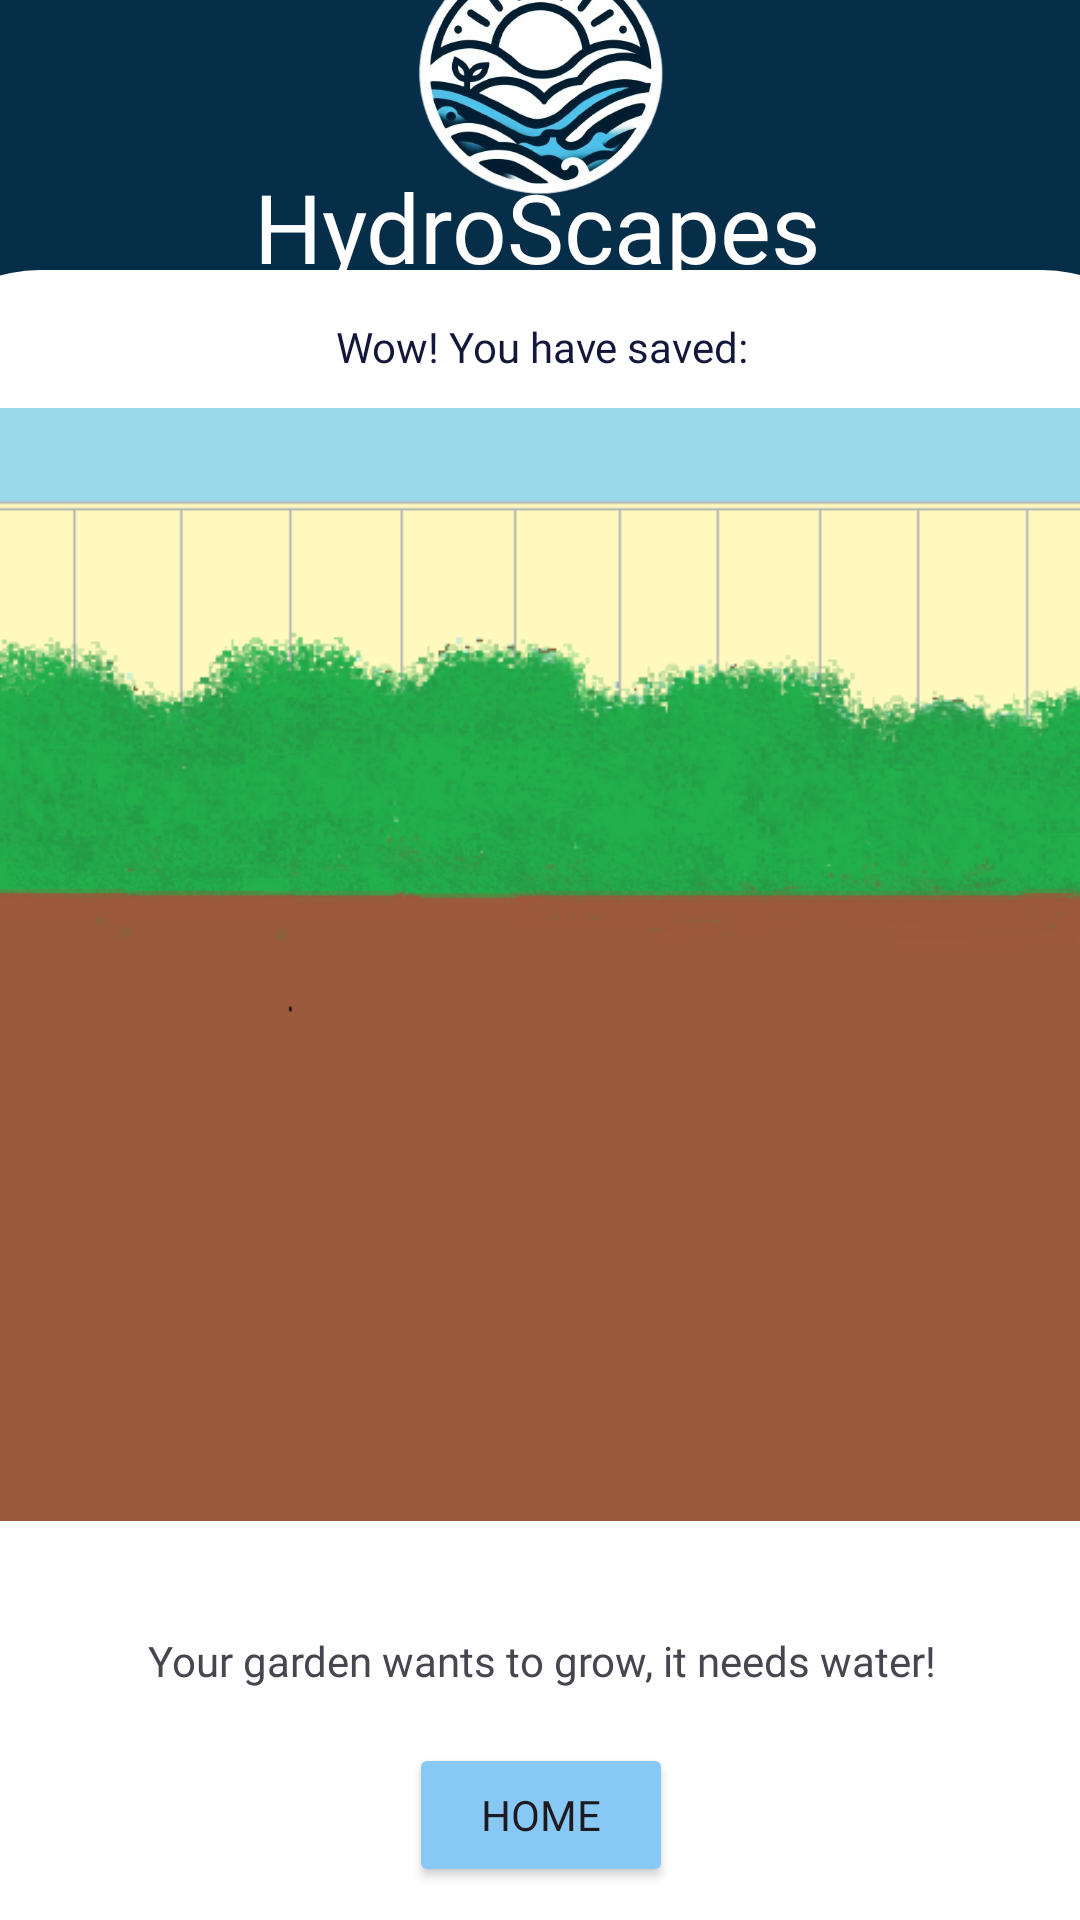

Reconstruct the res/layout file that produces this screen, plus the resources it refers to.
<!-- AndroidManifest.xml: application theme Theme.CongressionalApp -->
<!-- res/layout/activity_water_saved.xml -->
<?xml version="1.0" encoding="utf-8"?>
<androidx.constraintlayout.widget.ConstraintLayout xmlns:android="http://schemas.android.com/apk/res/android"
    xmlns:app="http://schemas.android.com/apk/res-auto"
    xmlns:tools="http://schemas.android.com/tools"
    android:layout_width="match_parent"
    android:layout_height="match_parent"
    android:background="#072E49"
    tools:context=".WaterSaved">

    <TextView
        android:id="@+id/textView8"
        android:layout_width="wrap_content"
        android:layout_height="wrap_content"
        android:layout_marginTop="-25dp"
        android:fontFamily="@font/poppins_bold"
        android:text="HydroScapes"
        android:textColor="@color/white"
        android:textSize="32dp"
        app:layout_constraintBottom_toTopOf="@+id/constraintLayout2"
        app:layout_constraintEnd_toEndOf="parent"
        app:layout_constraintHorizontal_bias="0.497"
        app:layout_constraintStart_toStartOf="parent"
        app:layout_constraintTop_toBottomOf="@+id/imageView5" />

    <ImageView
        android:id="@+id/imageView5"
        android:layout_width="120dp"
        android:layout_height="120dp"
        android:layout_marginTop="-40dp"
        app:layout_constraintBottom_toTopOf="@+id/constraintLayout2"
        app:layout_constraintEnd_toEndOf="parent"
        app:layout_constraintStart_toStartOf="parent"
        app:layout_constraintTop_toTopOf="parent"
        app:srcCompat="@drawable/hydrologo" />


    <androidx.constraintlayout.widget.ConstraintLayout
        android:id="@+id/constraintLayout2"
        android:layout_width="434dp"
        android:layout_height="550dp"
        android:background="@drawable/white_page_bg"
        app:layout_constraintBottom_toBottomOf="parent"
        app:layout_constraintEnd_toEndOf="parent"
        app:layout_constraintStart_toStartOf="parent">


        <TextView
            android:id="@+id/words"
            android:layout_width="match_parent"
            android:layout_height="wrap_content"
            android:layout_marginStart="10dp"
            android:layout_marginTop="10dp"
            android:layout_marginEnd="10dp"
            android:fontFamily="@font/poppins_semibold"
            android:text="Wow! You have saved:"
            android:textAlignment="center"
            android:textColor="#13173A"
            app:layout_constraintBottom_toTopOf="@+id/gardenimg"
            app:layout_constraintEnd_toEndOf="parent"
            app:layout_constraintStart_toStartOf="parent"
            app:layout_constraintTop_toTopOf="parent" />

        <TextView
            android:id="@+id/statement"
            android:layout_width="wrap_content"
            android:layout_height="wrap_content"
            android:layout_centerHorizontal="true"
            android:layout_marginStart="10dp"
            android:layout_marginEnd="10dp"
            android:fontFamily="@font/poppins_medium"
            android:gravity="center"
            android:text="Your garden wants to grow, it needs water!"
            android:textSize="14sp"
            app:layout_constraintBottom_toBottomOf="parent"
            app:layout_constraintEnd_toEndOf="parent"
            app:layout_constraintStart_toStartOf="parent"
            app:layout_constraintTop_toTopOf="parent"
            app:layout_constraintVertical_bias="0.855" />

        <ImageView
            android:id="@+id/gardenimg"
            android:layout_width="371dp"
            android:layout_height="381dp"
            android:layout_marginBottom="128dp"
            android:src="@drawable/garden0"
            android:visibility="visible"
            app:layout_constraintBottom_toBottomOf="parent"
            app:layout_constraintEnd_toEndOf="parent"
            app:layout_constraintHorizontal_bias="0.533"
            app:layout_constraintStart_toStartOf="parent" />

        <androidx.constraintlayout.widget.ConstraintLayout
            android:id="@+id/constraintLayout3"
            android:layout_width="match_parent"
            android:layout_height="70dp"
            android:background="@drawable/white_page_bg"
            app:layout_constraintBottom_toBottomOf="parent"
            app:layout_constraintEnd_toEndOf="parent"
            app:layout_constraintStart_toStartOf="parent">

            <Button
                android:id="@+id/homeButton"
                android:layout_width="wrap_content"
                android:layout_height="wrap_content"
                android:backgroundTint="#87C8F4"
                android:fontFamily="@font/poppins_bold"
                android:text="Home"
                android:textColorHighlight="#FFFFFF"
                app:layout_constraintBottom_toBottomOf="parent"
                app:layout_constraintEnd_toEndOf="parent"
                app:layout_constraintStart_toStartOf="parent"
                app:layout_constraintTop_toTopOf="parent" />
        </androidx.constraintlayout.widget.ConstraintLayout>
    </androidx.constraintlayout.widget.ConstraintLayout>

</androidx.constraintlayout.widget.ConstraintLayout>
<!-- resources referenced by this layout -->
<resources>
  <!-- drawable garden0: png bitmap (drawable, 96160 bytes) -->
  <!-- drawable hydrologo: png bitmap (drawable, 183990 bytes) -->
  <!-- drawable white_page_bg (drawable) -->
  <?xml version="1.0" encoding="utf-8"?>
  <shape xmlns:android="http://schemas.android.com/apk/res/android">
      <solid android:color="@color/white" />
      <corners android:topLeftRadius="50dp" android:topRightRadius="50dp"
   />
  </shape>
  <style name="Theme.CongressionalApp" parent="Base.Theme.CongressionalApp" />
  <style name="Base.Theme.CongressionalApp" parent="Theme.Material3.DayNight.NoActionBar">
          
          
      </style>
  <!-- not gathered from this repository: default colours our renderer supplied (Android Studio template values) -->
  <color name="white">#FFFFFFFF</color>
</resources>
